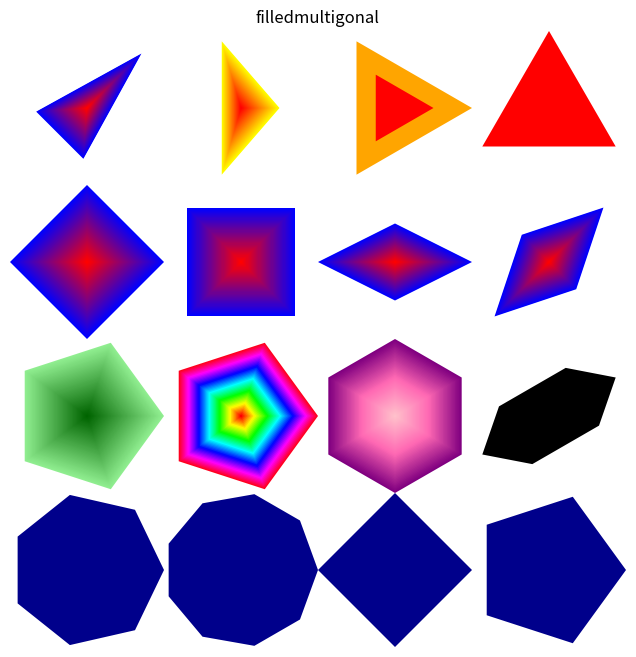

Generate this figure with matplotlib:
import numpy as np
import pandas as pd
import matplotlib.pyplot as plt
from matplotlib.colors import LinearSegmentedColormap, hsv_to_rgb

def shadepalette(color1, color2, n=50):
    cmap = LinearSegmentedColormap.from_list("custom", [color1, color2])
    return [cmap(i/max(1, n-1)) for i in range(n)]

def femmecol(n=50):
    # Approximation of femmecol
    cmap = LinearSegmentedColormap.from_list("femme", ["#ffc0cb", "#ff69b4", "#800080"])
    return [cmap(i/max(1, n-1)) for i in range(n)]

def rainbow(n=50):
    return [hsv_to_rgb([i/n, 1, 1]) for i in range(n)]

# r2py:entity:filledmultigonal
def filledmultigonal(rx=0.25, ry=0.25, nr=3, mid=(0, 0), angle=0, col="red"):
    theta_rot = np.radians(angle)
    
    # The 'shape' package's filledmultigonal fills with multiple colors if a palette is given
    # It creates nested polygons.
    if isinstance(col, (list, np.ndarray)):
        n_cols = len(col)
        for i in range(n_cols - 1, -1, -1):
            # Shrink the radius for inner layers to create a filled effect
            scale = (i + 1) / n_cols
            curr_rx = rx * scale
            curr_ry = ry * scale
            
            n_vertices = int(np.ceil(nr))
            angles = np.linspace(0, 2 * np.pi, n_vertices, endpoint=False)
            vx = curr_rx * np.cos(angles)
            vy = curr_ry * np.sin(angles)
            
            x_rot = vx * np.cos(theta_rot) - vy * np.sin(theta_rot)
            y_rot = vx * np.sin(theta_rot) + vy * np.cos(theta_rot)
            
            plt.fill(x_rot + mid[0], y_rot + mid[1], color=col[i], edgecolor='none')
    else:
        n_vertices = int(np.ceil(nr))
        angles = np.linspace(0, 2 * np.pi, n_vertices, endpoint=False)
        vx = rx * np.cos(angles)
        vy = ry * np.sin(angles)
        
        x_rot = vx * np.cos(theta_rot) - vy * np.sin(theta_rot)
        y_rot = vx * np.sin(theta_rot) + vy * np.cos(theta_rot)
        
        plt.fill(x_rot + mid[0], y_rot + mid[1], color=col, edgecolor='none')

# Setup plot
# r2py:entity:emptyplot
plt.figure(figsize=(8, 8))
plt.xlim(-1, 1)
plt.ylim(-1, 1)
plt.title("filledmultigonal")
plt.gca().set_aspect('equal', adjustable='box')
plt.axis('off')

# Sequence of calls
# r2py:entity:filledmultigonal
filledmultigonal(rx=0.25, ry=0.125, nr=3, mid=(-0.75, 0.75), 
                 angle=45, col=shadepalette("red", "blue", n=50))
# r2py:entity:filledmultigonal_1
filledmultigonal(rx=0.125, ry=0.25, nr=3, mid=(-0.25, 0.75), 
                 col=shadepalette("red", "yellow", n=50))
# r2py:entity:filledmultigonal_2
filledmultigonal(rx=0.25, ry=0.25, nr=3, mid=(0.25, 0.75),  
                 col=["red", "orange"])
# r2py:entity:filledmultigonal_3
filledmultigonal(rx=0.25, ry=0.25, nr=3, mid=(0.75, 0.75), 
                 angle=90, col="red")

# r2py:entity:filledmultigonal_4
filledmultigonal(rx=0.25, ry=0.25, nr=4, mid=(-0.75, 0.25), 
                 angle=0, col=shadepalette("red", "blue", n=50))
# r2py:entity:filledmultigonal_5
filledmultigonal(rx=0.25, ry=0.25, nr=4, mid=(-0.25, 0.25),  
                 angle=45, col=shadepalette("red", "blue", n=50))
# r2py:entity:filledmultigonal_6
filledmultigonal(rx=0.25, ry=0.125, nr=4, mid=(0.25, 0.25), 
                 angle=0, col=shadepalette("red", "blue", n=50))
# r2py:entity:filledmultigonal_7
filledmultigonal(rx=0.25, ry=0.125, nr=4, mid=(0.75, 0.25), 
                 angle=45, col=shadepalette("red", "blue", n=50))

# r2py:entity:filledmultigonal_8
filledmultigonal(rx=0.25, ry=0.25, nr=5, mid=(-0.75, -0.25),  
                 angle=0, col=shadepalette("darkgreen", "lightgreen", n=50))
# r2py:entity:filledmultigonal_9
filledmultigonal(rx=0.25, angle=0, nr=5, mid=(-0.25, -0.25), 
                 col=rainbow(50))
# r2py:entity:filledmultigonal_10
filledmultigonal(rx=0.25, angle=30, nr=6, mid=(0.25, -0.25), 
                 col=femmecol(50))
# r2py:entity:filledmultigonal_11
filledmultigonal(rx=0.25, ry=0.125, angle=30, nr=6, mid=(0.75, -0.25), 
                 col="black")

# r2py:entity:filledmultigonal_12
filledmultigonal(rx=0.25, col="darkblue", nr=7, mid=(-0.75, -0.75))
# r2py:entity:filledmultigonal_13
filledmultigonal(rx=0.25, col="darkblue", nr=9, mid=(-0.25, -0.75))
# r2py:entity:filledmultigonal_14
filledmultigonal(rx=0.25, col="darkblue", nr=3.7, mid=(0.25, -0.75))
# r2py:entity:filledmultigonal_15
filledmultigonal(rx=0.25, col="darkblue", nr=4.5, mid=(0.75, -0.75))
